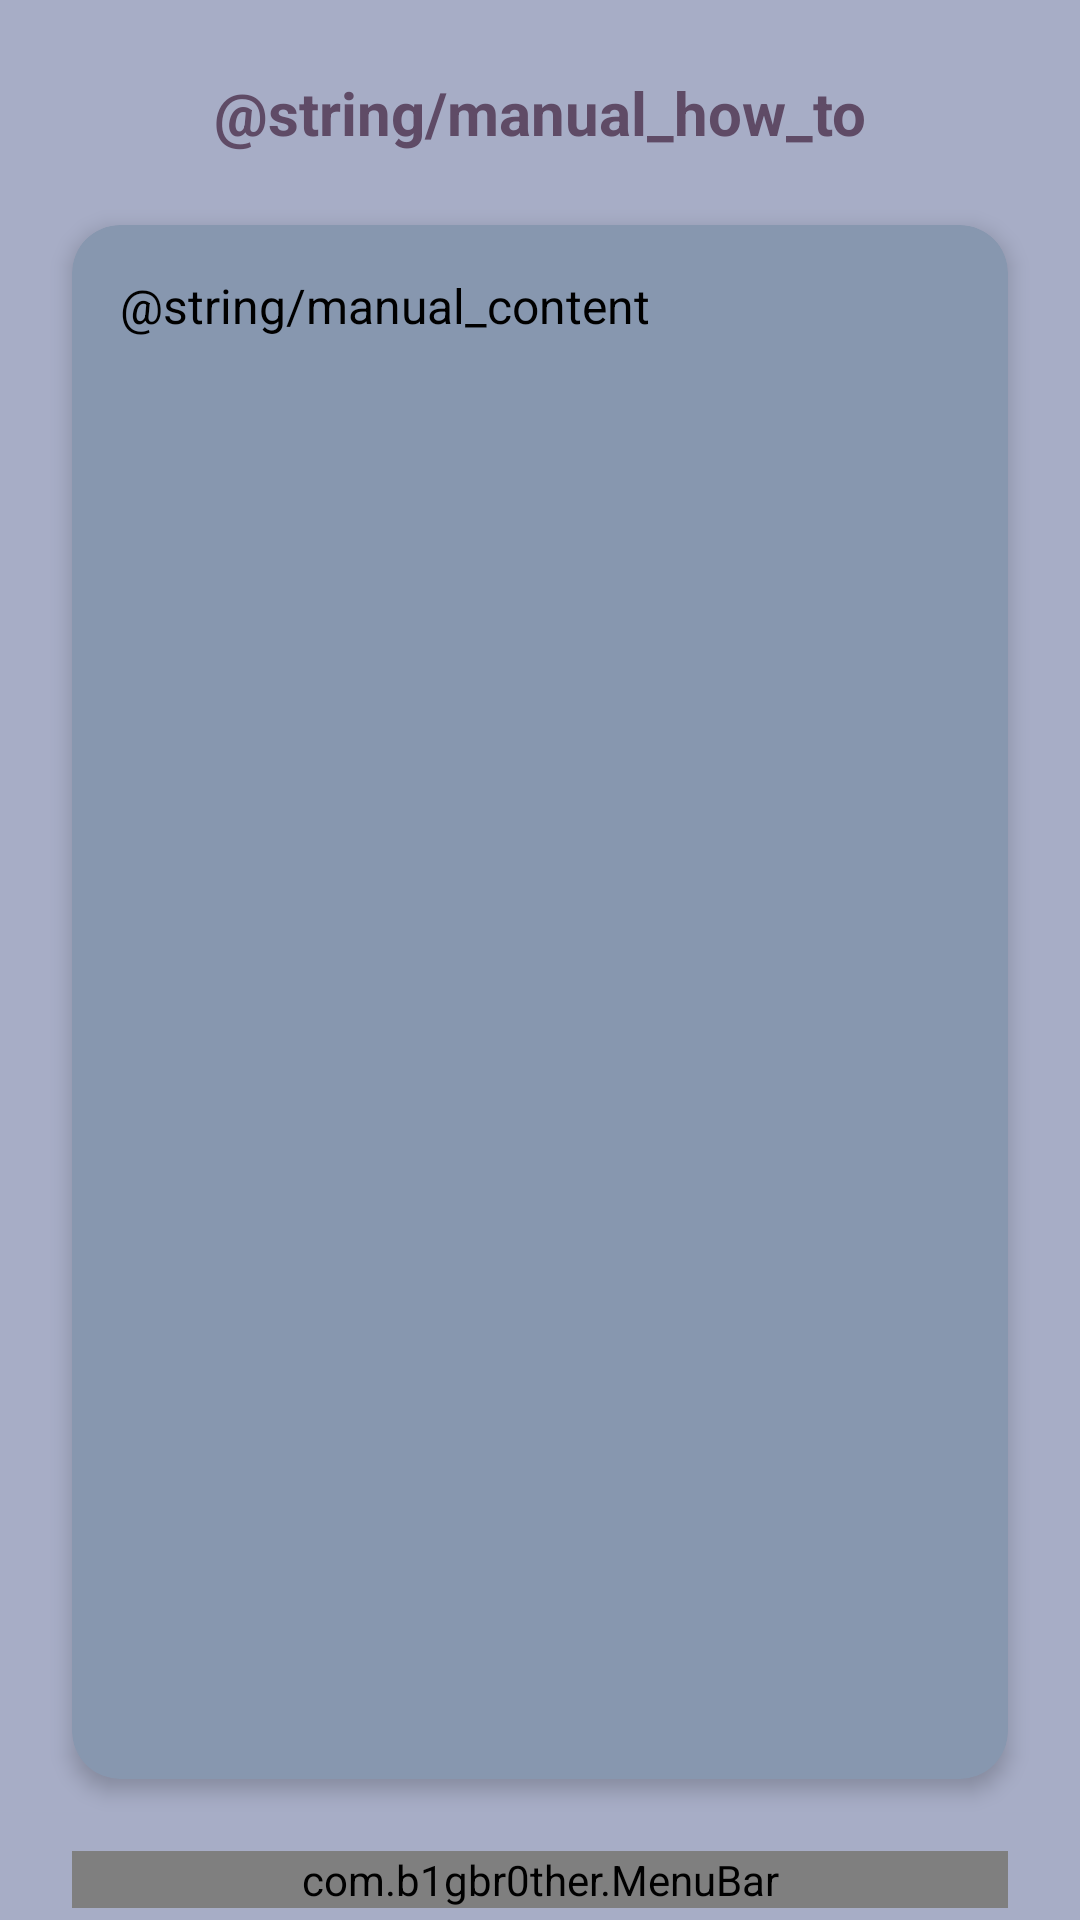

Layout XML and referenced resources for this Android screen:
<!-- AndroidManifest.xml: application theme Theme.B1gBr0ther -->
<!-- res/layout/activity_manual.xml -->
<?xml version="1.0" encoding="utf-8"?>
<androidx.constraintlayout.widget.ConstraintLayout xmlns:android="http://schemas.android.com/apk/res/android"
    xmlns:app="http://schemas.android.com/apk/res-auto"
    xmlns:tools="http://schemas.android.com/tools"
    android:id="@+id/main"
    android:layout_width="match_parent"
    android:layout_height="match_parent"
    android:background="?android:colorBackground"
    tools:context=".ManualPage">

    <TextView
        android:id="@+id/title"
        android:layout_width="wrap_content"
        android:layout_height="wrap_content"
        android:text="@string/manual_how_to"
        android:textColor="?colorPrimary"
        android:textSize="20sp"
        android:textStyle="bold"
        app:layout_constraintTop_toTopOf="parent"
        app:layout_constraintStart_toStartOf="parent"
        app:layout_constraintEnd_toEndOf="parent"
        android:layout_marginTop="24dp" />

    <androidx.cardview.widget.CardView
        android:id="@+id/manualCard"
        android:layout_width="0dp"
        android:layout_height="0dp"
        android:layout_margin="24dp"
        app:cardCornerRadius="16dp"
        app:cardElevation="4dp"
        app:cardBackgroundColor="?attr/cardBackgroundColor"
        app:layout_constraintTop_toBottomOf="@+id/title"
        app:layout_constraintBottom_toTopOf="@+id/menuBar"
        app:layout_constraintStart_toStartOf="parent"
        app:layout_constraintEnd_toEndOf="parent">

        <ScrollView
            android:layout_width="match_parent"
            android:layout_height="match_parent">

            <TextView
                android:layout_width="match_parent"
                android:layout_height="wrap_content"
                android:padding="16dp"
                android:text="@string/manual_content"
                android:textColor="?android:textColorPrimary"
                android:textSize="16sp"
                android:lineSpacingExtra="4dp" />

        </ScrollView>
    </androidx.cardview.widget.CardView>

    <com.b1gbr0ther.MenuBar
        android:id="@+id/menuBar"
        android:layout_width="0dp"
        android:layout_height="wrap_content"
        android:layout_marginStart="24dp"
        android:layout_marginEnd="24dp"
        android:layout_marginBottom="4dp"
        app:layout_constraintBottom_toBottomOf="parent"
        app:layout_constraintEnd_toEndOf="parent"
        app:layout_constraintHorizontal_bias="0.0"
        app:layout_constraintStart_toStartOf="parent" />

</androidx.constraintlayout.widget.ConstraintLayout>
<!-- resources referenced by this layout -->
<resources>
  <string name="manual_how_to">Manuel / Comment faire</string>
  <color name="dashboard_background">#A7ADC6</color>
</resources>
